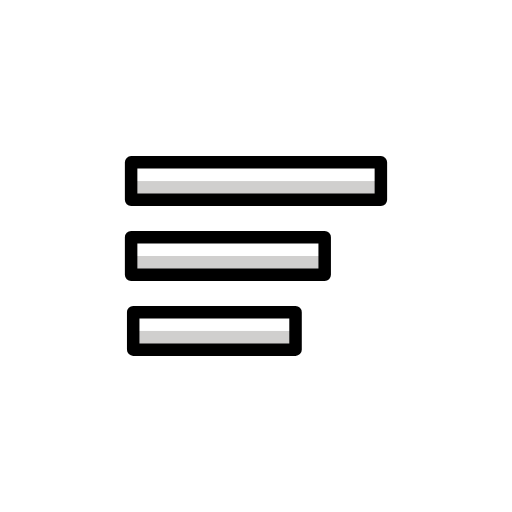
t = 0.00 s
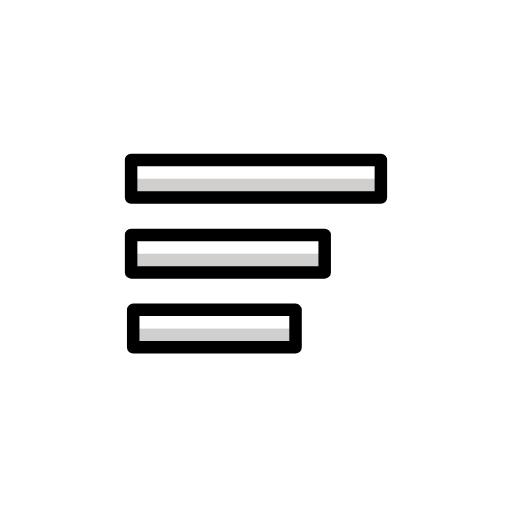
t = 0.48 s
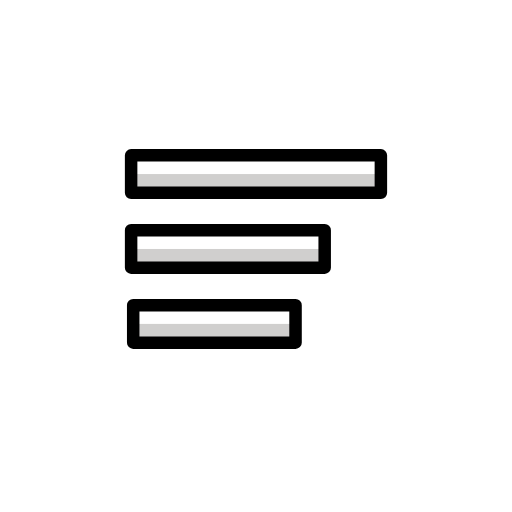
t = 1.43 s
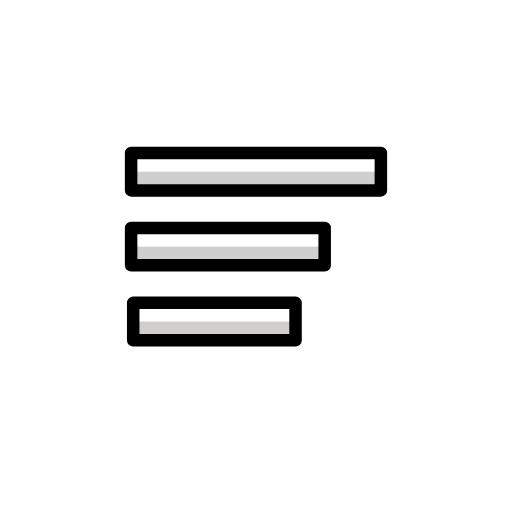
t = 1.90 s
t = 2.38 s: frame unchanged from t = 1.43 s, image omitted
t = 3.33 s: frame unchanged from t = 0.48 s, image omitted

The animated SVG that drew these frames (rendered in a browser with its animation timeline set to each time). Animation: 1 SMIL element (animateTransform=1); one cycle of 3.80 s, repeats indefinitely.

<?xml version='1.0' encoding='utf-8'?>
<svg xmlns="http://www.w3.org/2000/svg" id="emoji" viewBox="-5 -5 82 82" version="1.1" width="200" height="200" role="img">
  <title>OpenMoji: sort</title><g><g id="color">
    <rect x="16" y="33" width="31" height="6" fill="#FFFFFF" />
    <rect x="16" y="21" width="39.9858" height="6" fill="#FFFFFF" />
    <rect x="16" y="45" width="26" height="6" fill="#FFFFFF" />
    <rect x="16" y="24" width="40" height="3" fill="#D0CFCE" />
    <rect x="16" y="36" width="31" height="3" fill="#D0CFCE" />
    <rect x="16.3333" y="48" width="26" height="3" fill="#D0CFCE" />
  </g>
  <g id="hair" />
  <g id="skin" />
  <g id="skin-shadow" />
  <g id="line">
    <rect x="16" y="21" width="40" height="6" fill="none" stroke="#000000" stroke-linecap="round" stroke-linejoin="round" stroke-miterlimit="10" stroke-width="2" />
    <rect x="16" y="33" width="31" height="6" fill="none" stroke="#000000" stroke-linecap="round" stroke-linejoin="round" stroke-miterlimit="10" stroke-width="2" />
    <rect x="16.3333" y="45" width="26" height="6" fill="none" stroke="#000000" stroke-linecap="round" stroke-linejoin="round" stroke-miterlimit="10" stroke-width="2" />
  </g>
<animateTransform attributeName="transform" type="translate" values="0 0;0 -1.5;0 0" dur="3.8s" repeatCount="indefinite" /></g></svg>
